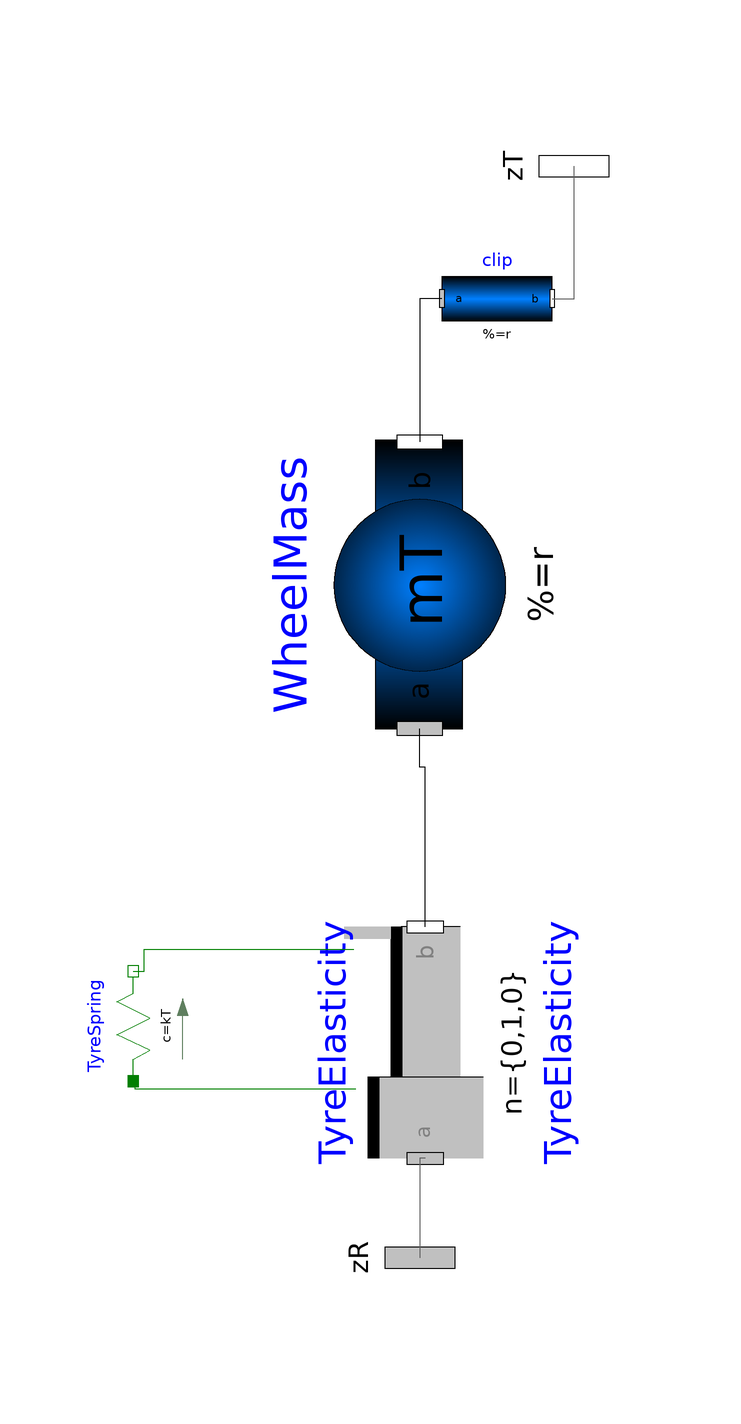

This picture is the connection diagram that the Modelica source below describes through its graphical annotations.

model Wheel
      parameter SI.Mass mT = 50 "suspended mass (Tyre)";
      //parameter Modelica.Units.SI.TranslationalDampingConstant cT;
      parameter SI.TranslationalSpringConstant kT = 250000;
      parameter Modelica.Units.SI.Length wr = 0.35 "wheel radius";
      Modelica.Mechanics.MultiBody.Interfaces.Frame_a zR annotation(
        Placement(visible = true, transformation(origin = {0, -98}, extent = {{-16, -16}, {16, 16}}, rotation = -90), iconTransformation(origin = {0, -94}, extent = {{-16, -16}, {16, 16}}, rotation = -90)));
      Modelica.Mechanics.MultiBody.Parts.BodyShape WheelMass(animateSphere = false, color = {70, 70, 70}, height = 0.3, length = wr * 0.4, lengthDirection = {0, 0, 1}, m = mT, r = {0, wr * 0.65, 0}, r_0(start = {0, wr, 0}), r_CM = {0, wr * 0.65, 0}, r_shape = {0, wr * 0.65, 0}, width = wr * 2) annotation(
        Placement(visible = true, transformation(origin = {0, 24}, extent = {{-26, -26}, {26, 26}}, rotation = 90)));
      Modelica.Mechanics.MultiBody.Joints.Prismatic TyreElasticity(animation = true, boxColor = {50, 255, 50}, boxHeight = 0.3, n = {0, 1, 0}, s(start = wr / 5), useAxisFlange = true) annotation(
        Placement(visible = true, transformation(origin = {1, -59}, extent = {{-21, -21}, {21, 21}}, rotation = 90)));
      Modelica.Mechanics.Translational.Components.Spring TyreSpring(c = kT, s_rel(fixed = true, start = wr * 0.28), s_rel0 = wr * 0.35) annotation(
        Placement(visible = true, transformation(origin = {-52, -56}, extent = {{-10, -10}, {10, 10}}, rotation = 90)));
      Modelica.Mechanics.MultiBody.Parts.BodyCylinder clip(diameter = 0.05, innerDiameter = 0.03, r = {0, 0.1, -0.1}) annotation(
        Placement(visible = true, transformation(origin = {14, 76}, extent = {{-10, -10}, {10, 10}}, rotation = 0)));
      Modelica.Mechanics.MultiBody.Interfaces.Frame_b zT annotation(
        Placement(visible = true, transformation(origin = {28, 100}, extent = {{-16, -16}, {16, 16}}, rotation = -90)));
    equation
      connect(TyreElasticity.frame_a, zR) annotation(
        Line(points = {{1, -80}, {0, -80}, {0, -98}}, color = {95, 95, 95}));
      connect(TyreElasticity.frame_b, WheelMass.frame_a) annotation(
        Line(points = {{1, -38}, {1, -9}, {0, -9}, {0, -2}}));
      connect(TyreElasticity.support, TyreSpring.flange_a) annotation(
        Line(points = {{-11.6, -67.4}, {-51.6, -67.4}, {-51.6, -65.4}}, color = {0, 127, 0}));
      connect(TyreSpring.flange_b, TyreElasticity.axis) annotation(
        Line(points = {{-52, -46}, {-50, -46}, {-50, -42}, {-12, -42}}, color = {0, 127, 0}));
      connect(clip.frame_b, zT) annotation(
        Line(points = {{24, 76}, {28, 76}, {28, 100}}, color = {95, 95, 95}));
      connect(clip.frame_a, WheelMass.frame_b) annotation(
        Line(points = {{4, 76}, {0, 76}, {0, 50}}));
    end Wheel;